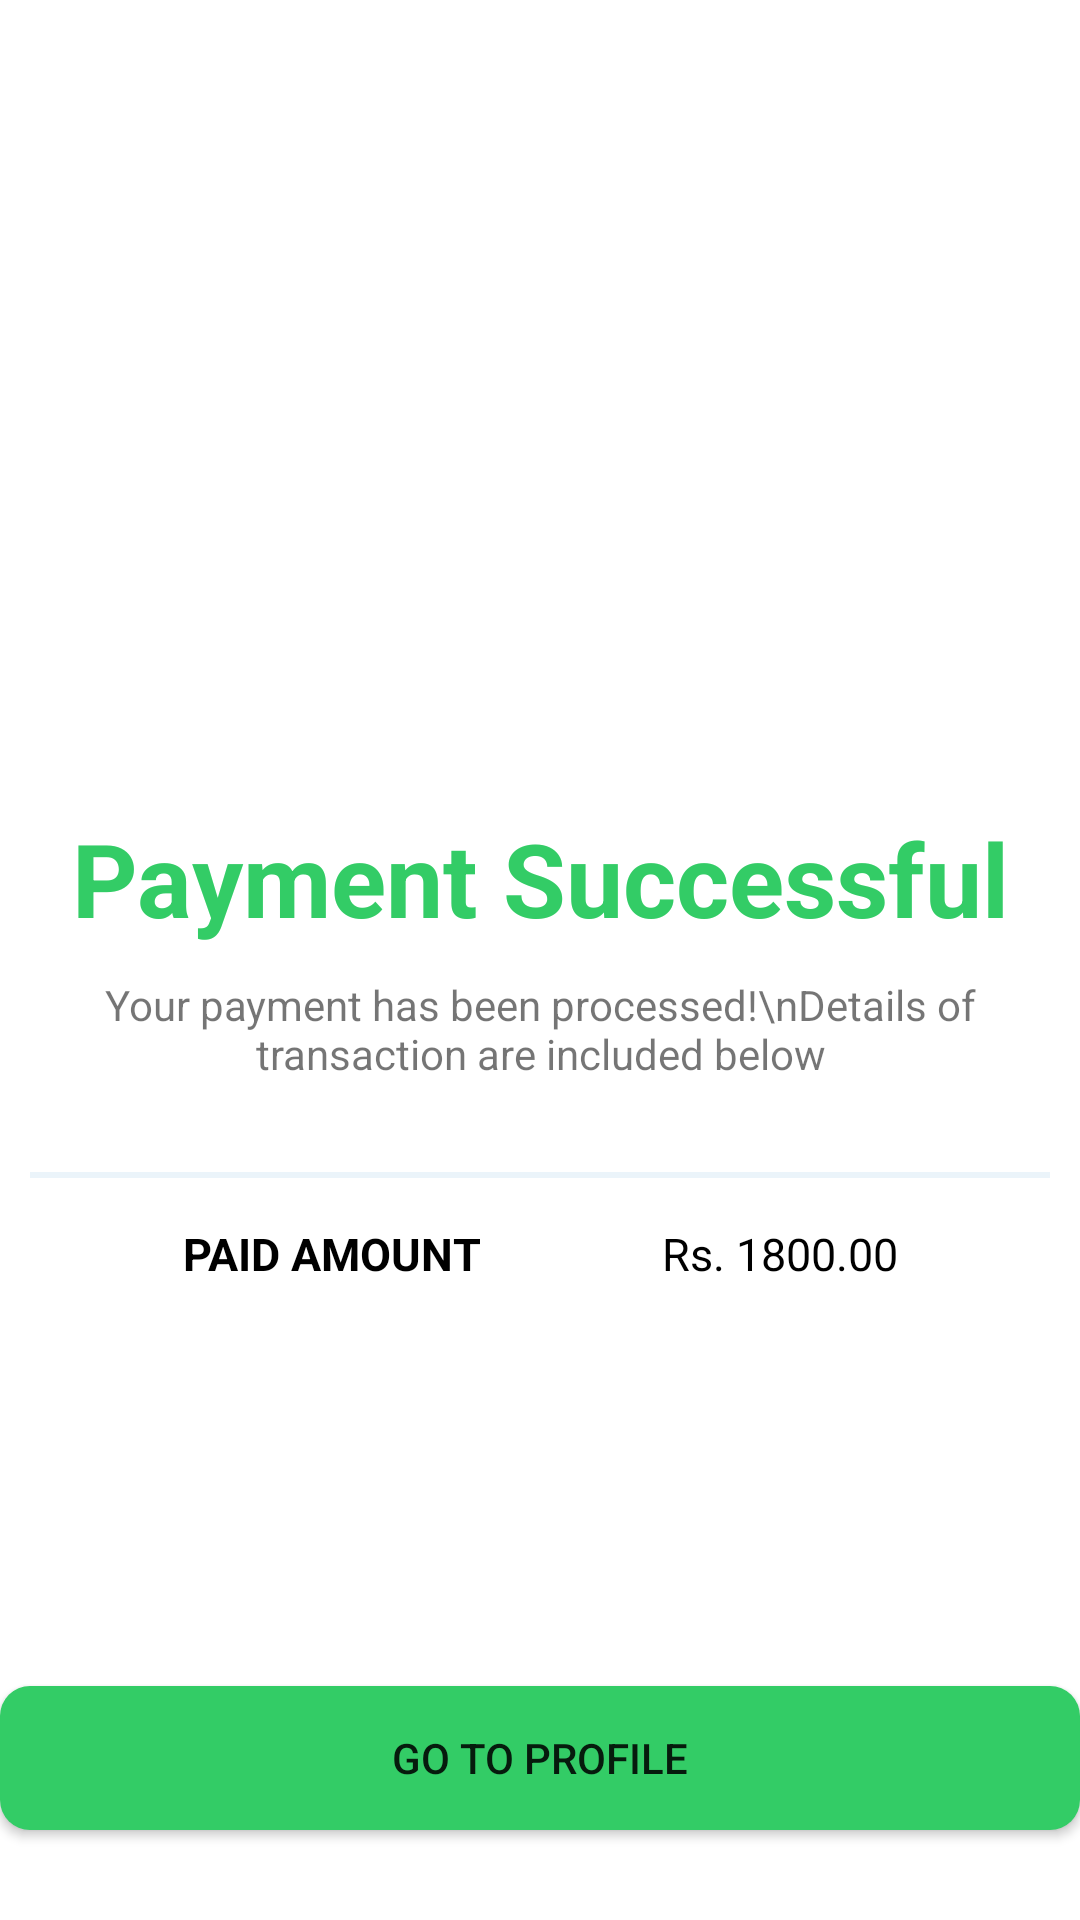

Reconstruct the res/layout file that produces this screen, plus the resources it refers to.
<!-- AndroidManifest.xml: application theme Theme.MyApplication -->
<!-- res/layout/activity_payment_successful.xml -->
<?xml version="1.0" encoding="utf-8"?>
<androidx.constraintlayout.widget.ConstraintLayout xmlns:android="http://schemas.android.com/apk/res/android"
    xmlns:app="http://schemas.android.com/apk/res-auto"
    xmlns:tools="http://schemas.android.com/tools"
    android:layout_width="match_parent"
    android:layout_margin="10dp"
    android:layout_height="match_parent"
    tools:context=".activities.Payment_Successful">

    <TextView
        android:id="@+id/editTextTextPersonName4"
        android:layout_width="wrap_content"
        android:layout_height="wrap_content"
        android:textSize="15dp"
        android:textColor="@color/black"
        android:inputType="textPersonName"
        android:text="Rs. 1800.00"
        android:textAlignment="center"
        app:layout_constraintBottom_toBottomOf="@+id/editTextTextPersonName3"
        app:layout_constraintEnd_toEndOf="parent"
        app:layout_constraintHorizontal_bias="0.5"
        app:layout_constraintStart_toEndOf="@+id/editTextTextPersonName3"
        app:layout_constraintTop_toTopOf="@+id/editTextTextPersonName3" />

    <ImageView
        android:id="@+id/imageView"
        android:layout_width="180dp"
        android:layout_height="180dp"
        android:layout_marginTop="50dp"
        android:src="@drawable/successicon"
        app:layout_constraintEnd_toEndOf="parent"
        app:layout_constraintHorizontal_bias="0.497"
        app:layout_constraintStart_toStartOf="parent"
        app:layout_constraintTop_toTopOf="parent" />

    <TextView
        android:id="@+id/textView4"
        android:layout_width="wrap_content"
        android:layout_height="wrap_content"
        android:layout_marginTop="40dp"
        android:text="Payment Successful"
        android:textColor="@color/green"
        android:textStyle="bold"
        android:textSize="34sp"
        app:layout_constraintEnd_toEndOf="parent"
        app:layout_constraintStart_toStartOf="parent"
        app:layout_constraintTop_toBottomOf="@+id/imageView" />


    <TextView
        android:id="@+id/editTextTextPersonName3"
        android:layout_width="wrap_content"
        android:layout_height="wrap_content"
        android:layout_marginTop="15dp"
        android:inputType="textPersonName"
        android:text="PAID AMOUNT"
        android:textAlignment="center"
        android:textColor="@color/black"
        android:textSize="15dp"
        android:textStyle="bold"
        app:layout_constraintEnd_toStartOf="@+id/editTextTextPersonName4"
        app:layout_constraintHorizontal_bias="0.5"
        app:layout_constraintStart_toStartOf="parent"
        app:layout_constraintTop_toBottomOf="@+id/view2" />

    <View
        android:id="@+id/view2"
        android:layout_width="match_parent"
        android:layout_height="2dp"
        android:layout_marginStart="10dp"
        android:layout_marginTop="30dp"
        android:layout_marginEnd="10dp"
        android:background="@color/secondary_color"
        app:layout_constraintEnd_toEndOf="parent"
        app:layout_constraintStart_toStartOf="parent"
        app:layout_constraintTop_toBottomOf="@+id/textView40" />

    <Button
        android:id="@+id/button12"
        android:layout_width="match_parent"
        android:layout_height="wrap_content"
        android:layout_marginBottom="30dp"
        android:textSize="@dimen/button_text_size"
        android:text="Go to Profile"
        android:background="@drawable/custom_button"
        app:layout_constraintBottom_toBottomOf="parent"
        app:layout_constraintEnd_toEndOf="parent"
        app:layout_constraintStart_toStartOf="parent" />

    <TextView
        android:id="@+id/textView40"
        android:layout_width="wrap_content"
        android:layout_height="wrap_content"
        android:layout_marginTop="10dp"
        android:textAlignment="center"
        android:text="Your payment has been processed!\nDetails of transaction are included below"
        app:layout_constraintEnd_toEndOf="parent"
        app:layout_constraintStart_toStartOf="parent"
        app:layout_constraintTop_toBottomOf="@+id/textView4" />

</androidx.constraintlayout.widget.ConstraintLayout>
<!-- resources referenced by this layout -->
<resources>
  <color name="black">#FF000000</color>
  <color name="green">#33CC66</color>
  <color name="secondary_color">#ebf4fa</color>
  <!-- drawable custom_button (drawable) -->
  <?xml version="1.0" encoding="utf-8"?>
  <shape xmlns:android="http://schemas.android.com/apk/res/android"
      android:shape="rectangle">
  
      <solid android:color="#33CC66"/>
      <corners android:radius="10dp" />
  
  </shape>
  <style name="Theme.MyApplication" parent="Theme.MaterialComponents.DayNight.DarkActionBar">
          
          <item name="colorPrimary">#33CC66</item>
          <item name="colorPrimaryVariant">#33CC66</item>
          <item name="colorOnPrimary">@color/white</item>
          
          <item name="colorSecondary">@color/teal_200</item>
          <item name="colorSecondaryVariant">@color/teal_700</item>
          <item name="colorOnSecondary">@color/black</item>
          
          <item name="android:statusBarColor">?attr/colorPrimaryVariant</item>
          
      </style>
  <color name="white">#FFFFFFFF</color>
  <color name="teal_200">#FF03DAC5</color>
  <color name="teal_700">#FF018786</color>
</resources>
